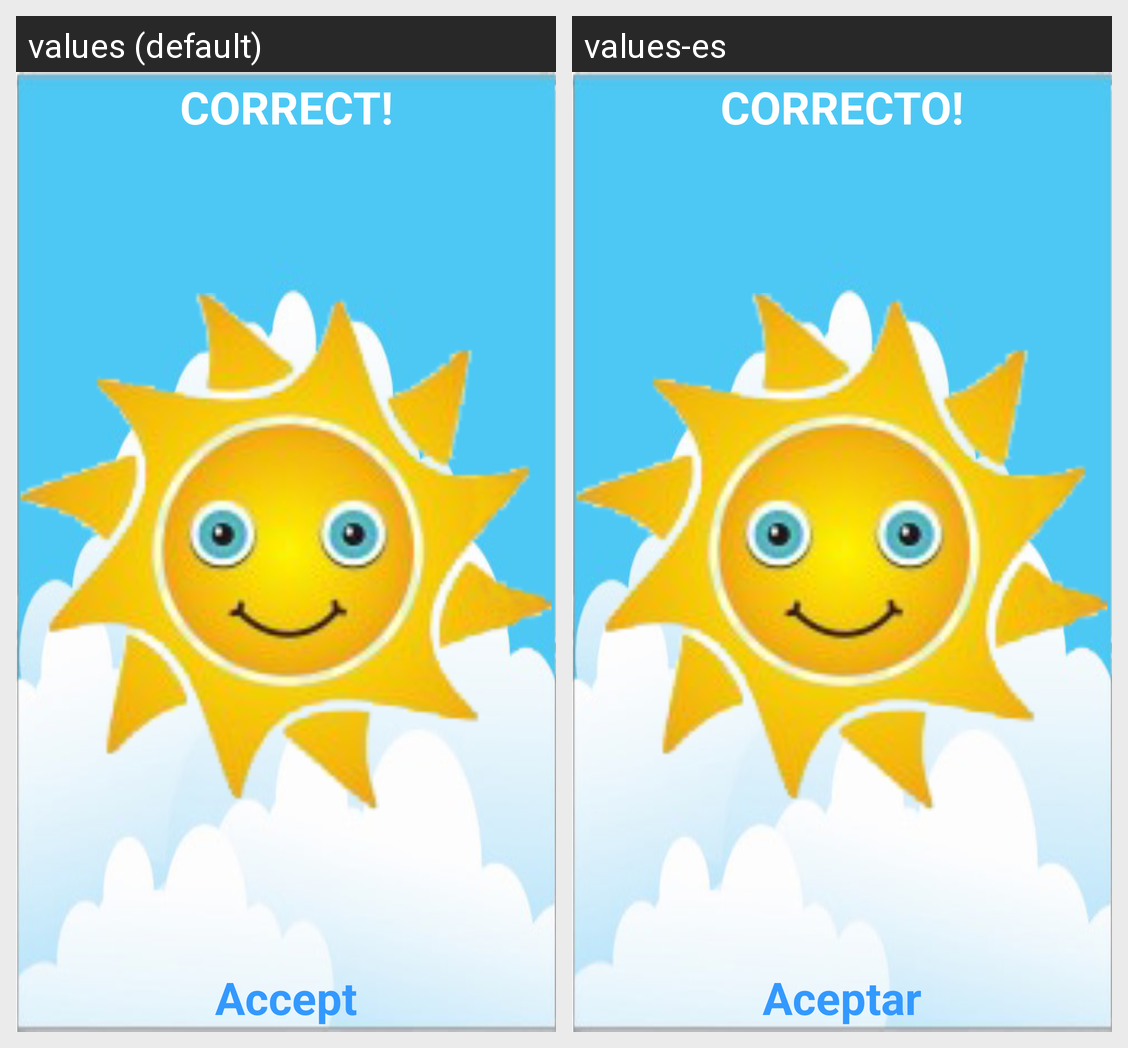

Translations of the strings shown on this Android screen, per locale in the grid:
Android screen res/layout/answer_dialog.xml rendered under 2 locales, left to right: values (default), values-es. Device: Nexus 5 (rendered at 1080×1920; each locale shown at half size, 540×960, under a caption strip naming it); theme AppTheme.
Strings drawn on this screen, with the default value and each locale's value (text and hints the layout hard-codes, and strings that could not be matched under every locale, appear in the picture but are not listed):

correct_title
  values: CORRECT!
  values-es: CORRECTO!

accept_button
  values: Accept
  values-es: Aceptar
